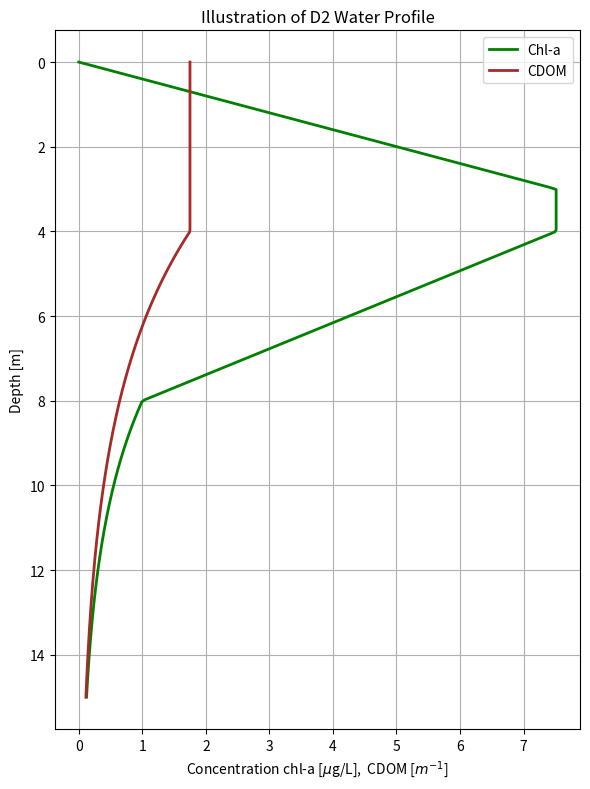

Recreate this plot in Python. (Note: this script raises an exception after producing the figure.)
import numpy as np
import matplotlib.pyplot as plt

# Depth array (0 to 15 meters)
depth = np.linspace(0, 15, 300)

# -------------------------
# Chlorophyll-a (Chl-a)
# -------------------------
max_chla = 7.51307297  # Max value between 3–4 m
target_chla_8 = 1      # Value at 8 m for the exponential start
chla = np.zeros_like(depth)

# Linear increase 0–3 m
mask1 = (depth <= 3)
chla[mask1] = (max_chla / 3) * depth[mask1]

# Constant max 3–4 m
mask2 = (depth > 3) & (depth <= 4)
chla[mask2] = max_chla

# Linear decrease 4–8 m (down to 1 at 8 m)
mask3 = (depth > 4) & (depth <= 8)
slope = (target_chla_8 - max_chla) / (8 - 4)
chla[mask3] = max_chla + slope * (depth[mask3] - 4)

# Exponential decrease 8–15 m
mask4 = (depth > 8)
chla[mask4] = target_chla_8 * np.exp(-0.3 * (depth[mask4] - 8))

# -------------------------
# CDOM
# -------------------------
max_cdom = 1.75  # Increased base value
cdom = np.zeros_like(depth)

# Constant max 0–4 m
mask_c1 = (depth <= 4)
cdom[mask_c1] = max_cdom

# Exponential decrease 4–15 m
mask_c2 = (depth > 4)
cdom[mask_c2] = max_cdom * np.exp(-0.25 * (depth[mask_c2] - 4))

# -------------------------
# Plot
# -------------------------
plt.figure(figsize=(6, 8))
plt.plot(chla, depth, label='Chl-a', color='green', linewidth=2)
plt.plot(cdom, depth, label='CDOM', color='brown', linewidth=2)

plt.gca().invert_yaxis()
plt.xlabel('Concentration chl-a [$\mu$g/L],  CDOM [$m^{-1}$]')  
plt.ylabel('Depth [m]')
plt.title('Illustration of D2 Water Profile')
plt.legend()
plt.grid(True)
plt.tight_layout()
plt.savefig('ecolight-s/water_profile_D2.pdf', dpi=300, bbox_inches='tight') 
#plt.show()

